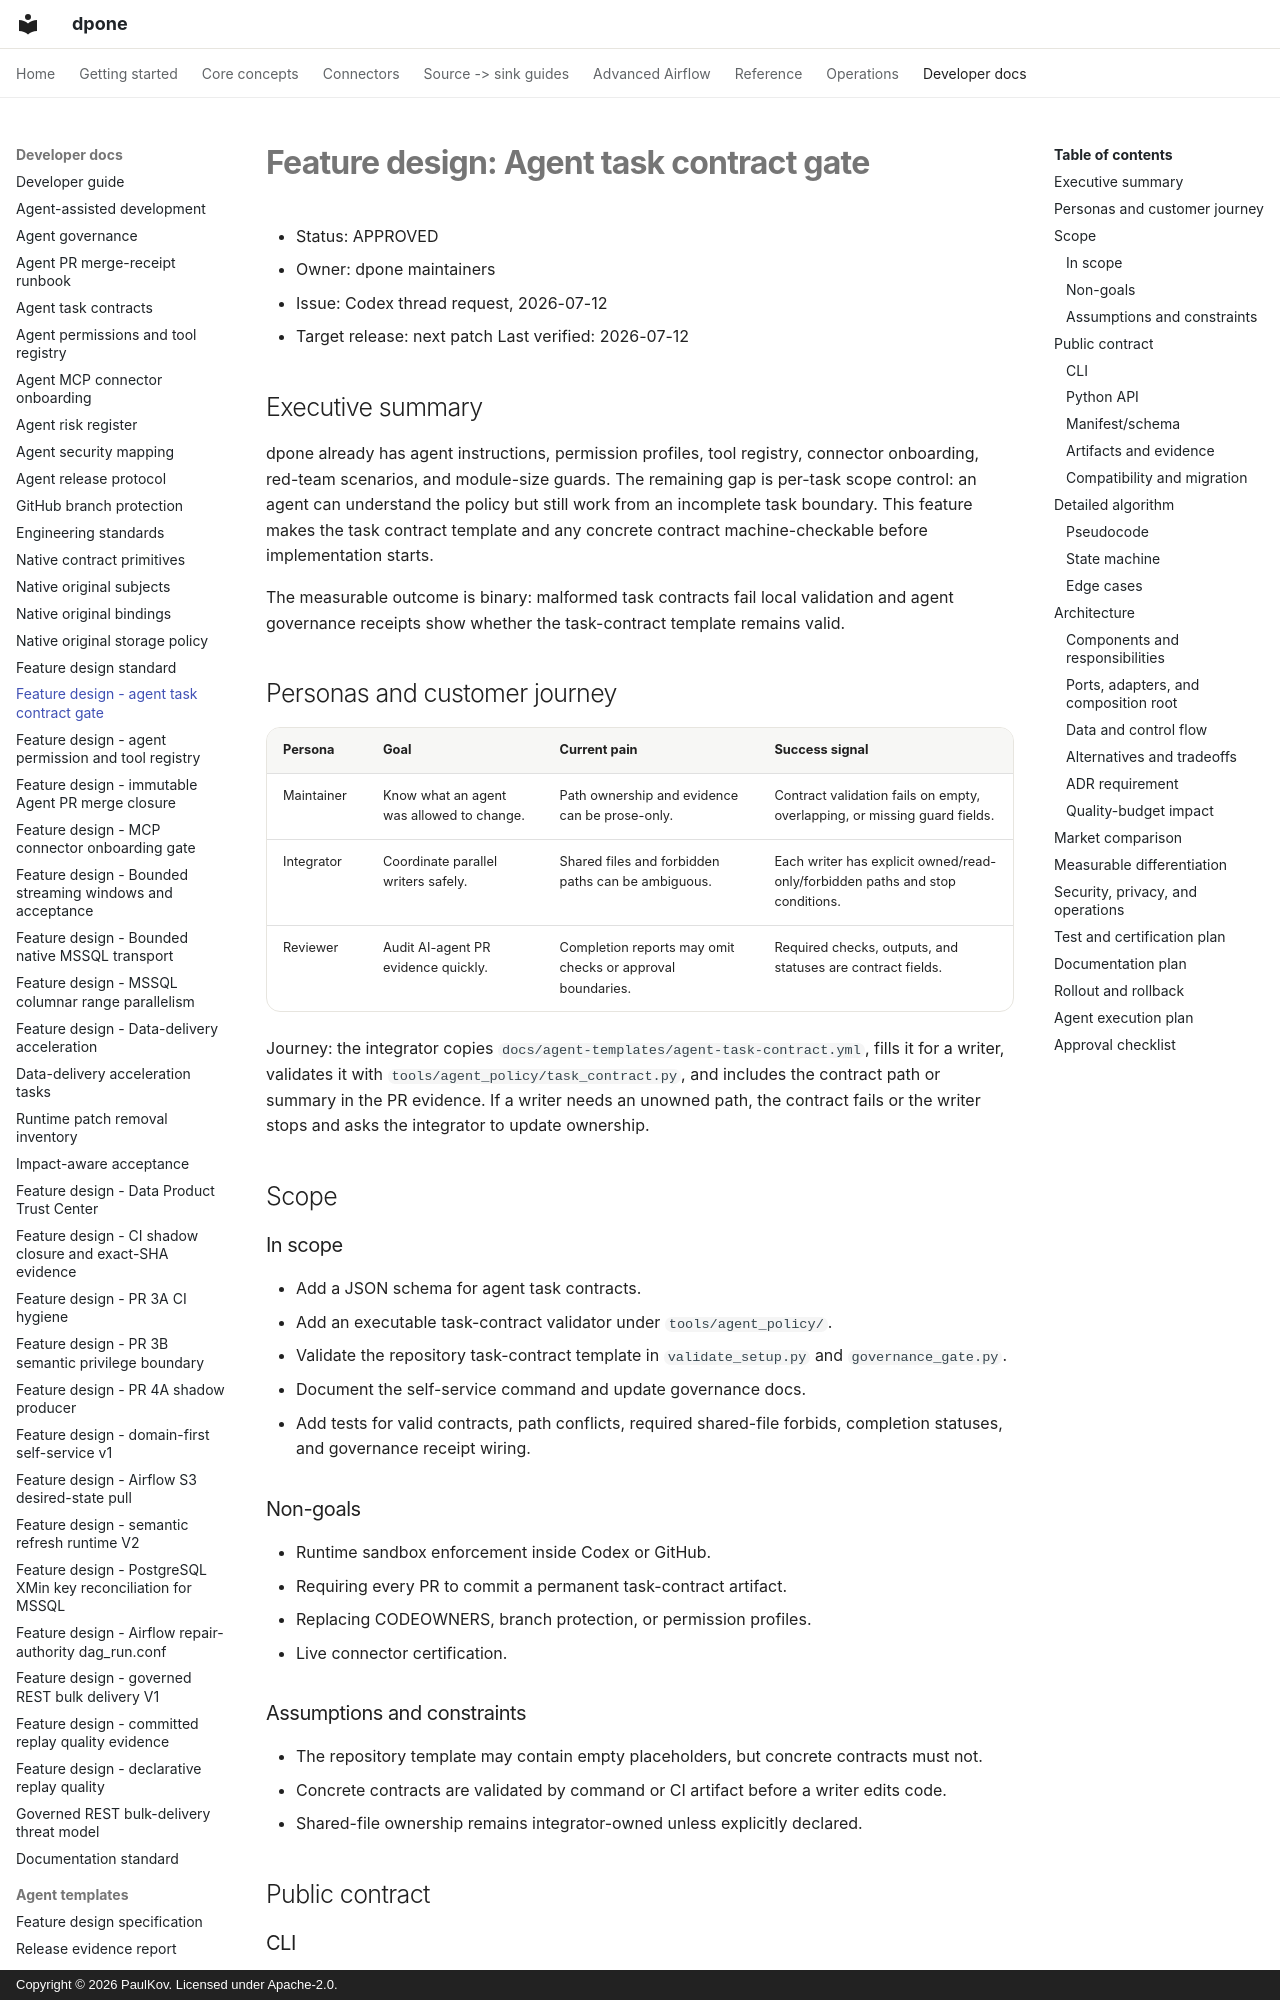

repository: PaulKov/dpone · page: feature-design-agent-task-contract-gate/index.html · generator: mkdocs · copyright: Copyright © 2026 PaulKov. Licensed under Apache-2.0.

# Feature design: Agent task contract gate

- Status: APPROVED
- Owner: dpone maintainers
- Issue: Codex thread request, 2026-07-12
- Target release: next patch
Last verified: 2026-07-12

## Executive summary

dpone already has agent instructions, permission profiles, tool registry,
connector onboarding, red-team scenarios, and module-size guards. The remaining
gap is per-task scope control: an agent can understand the policy but still work
from an incomplete task boundary. This feature makes the task contract template
and any concrete contract machine-checkable before implementation starts.

The measurable outcome is binary: malformed task contracts fail local validation
and agent governance receipts show whether the task-contract template remains
valid.

## Personas and customer journey

| Persona | Goal | Current pain | Success signal |
|---|---|---|---|
| Maintainer | Know what an agent was allowed to change. | Path ownership and evidence can be prose-only. | Contract validation fails on empty, overlapping, or missing guard fields. |
| Integrator | Coordinate parallel writers safely. | Shared files and forbidden paths can be ambiguous. | Each writer has explicit owned/read-only/forbidden paths and stop conditions. |
| Reviewer | Audit AI-agent PR evidence quickly. | Completion reports may omit checks or approval boundaries. | Required checks, outputs, and statuses are contract fields. |

Journey: the integrator copies `docs/agent-templates/agent-task-contract.yml`,
fills it for a writer, validates it with `tools/agent_policy/task_contract.py`,
and includes the contract path or summary in the PR evidence. If a writer needs
an unowned path, the contract fails or the writer stops and asks the integrator
to update ownership.

## Scope

### In scope

- Add a JSON schema for agent task contracts.
- Add an executable task-contract validator under `tools/agent_policy/`.
- Validate the repository task-contract template in `validate_setup.py` and
  `governance_gate.py`.
- Document the self-service command and update governance docs.
- Add tests for valid contracts, path conflicts, required shared-file forbids,
  completion statuses, and governance receipt wiring.

### Non-goals

- Runtime sandbox enforcement inside Codex or GitHub.
- Requiring every PR to commit a permanent task-contract artifact.
- Replacing CODEOWNERS, branch protection, or permission profiles.
- Live connector certification.

### Assumptions and constraints

- The repository template may contain empty placeholders, but concrete contracts
  must not.
- Concrete contracts are validated by command or CI artifact before a writer
  edits code.
- Shared-file ownership remains integrator-owned unless explicitly declared.

## Public contract
